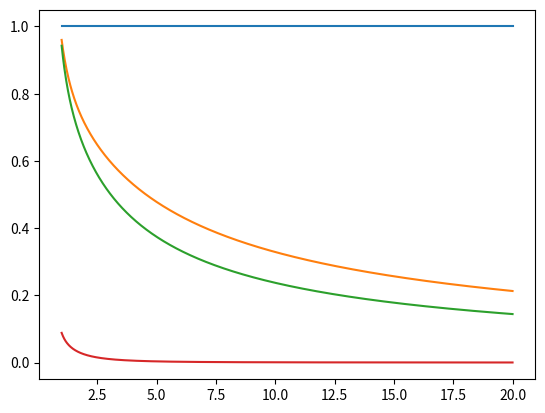

Reproduce this figure in Python.
import numpy as np
import matplotlib.pyplot as plt
from numpy import log

kB0 = 1.38E-23
T0 = 310
eta0 = 1E-3
d0 = 1E-9

kB = 1
T = 1
eta = 0.6913
d = 5.0

kB = kB * kB0
T = T * T0
eta = eta * eta0
d = d*d0

pi = np.pi


def D_Stokes():
    return (kB * T) / (6 * pi * eta * (d/2))


def D_par(p):
    nu_par = -0.207 + (0.980/p) - (0.133/(p*p))
    return (kB * T * (nu_par + log(p))) / (2 * d * p * pi * eta)


def D_perp(p):
    nu_perp = 0.839 + (0.185/p) + (0.233/(p*p))
    return (kB * T * (nu_perp + log(p))) / (4 * d * p * pi * eta)

def D_rot(p):
    deltarot = -0.622 + 0.917/p - 0.050/(p*p)
    return 3 * kB * T * (deltarot + log(p)) / ( d**3 * p**3 * pi * eta )

def D_rot_0():
    return D_Stokes() / (d0 * d0)

p_list = np.linspace(1, 20, 1000)


j=1.0
print("D_perp =", D_perp(j))
print("D_par =", D_par(j))
print("D_0 =", D_Stokes())
print("D_rot =", D_rot(j))
print("D_rot_0 =", D_rot_0())

D_par_list = D_par(p_list) / D_Stokes()
D_perp_list = D_perp(p_list) / D_Stokes()
D_Stokes_list = np.ones((len(p_list,)))
D_rot_list = D_rot(p_list) / D_rot_0()

plt.plot(p_list, D_Stokes_list)
plt.plot(p_list, D_par_list)
plt.plot(p_list, D_perp_list)
plt.plot(p_list, D_rot_list)
plt.show()

##################################################################

# kB = 1.38E-23
# T = 310
# eta = 0.6913E-3

# PI = 3.1415926535

# d_min = 2
# d_max = 50

# L_list = np.linspace(10, 50, 5)
# d_list = np.linspace(d_min, d_max, 1000)

# for L in L_list:
#     Dpar_list = []
#     for d in d_list:
#         p = (L * 1E-9)/(d * 1E-9)
#         nupar = -0.207 + 0.980/p - 0.133/(p*p)
#         Dpar = (kB * T * (nupar + np.log(p)) /
#                 (2 * (L * 1E-9) * eta * PI)) * (1E12)
#         Dpar_list.append(Dpar)

#     L_str = "{:2.2f}".format(L)

#     plt.plot(d_list, Dpar_list, label=L_str)

#     plt.xlabel(r'$d\,(nm)$')
#     plt.ylabel(r'$D_{\parallel}\,(\mu m^{2} s^{-1})$')
#     plt.xlim(d_min-0.5, d_max+0.5)

# Stokes_list = []

# for d in d_list:
#     Stokes_val = ((kB * T)/(6 * PI * eta * ((d*1E-9)/2))) * (1E12)
#     Stokes_list.append(Stokes_val)

# plt.plot(d_list, Stokes_list, 'k:', label="Stokes")


# plt.legend(title=r'$L\,(nm)$', fancybox=True, loc="best")
# plt.show()

##################################################################
